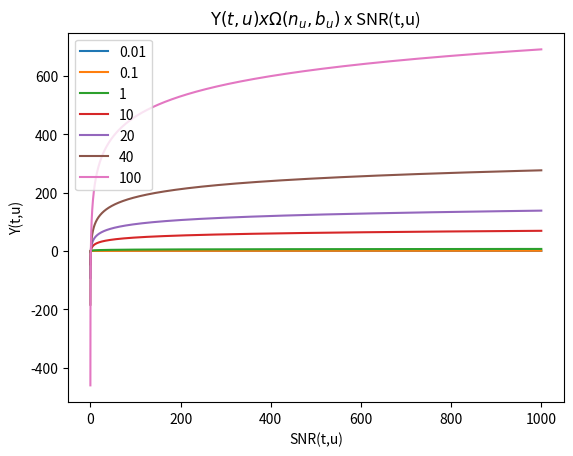

The matplotlib source for this figure:
import matplotlib.pyplot as plt
import numpy as np

snr = np.arange(0.01, 1000,0.01)
x = np.array([0.01, 0.1, 1, 10, 20, 40, 100])
util = np.zeros(shape=(x.shape[0], snr.shape[0]))

for i, y in enumerate(x):
    util[i] = y * np.log(snr)

lineObjects = plt.plot(snr, util.T)
plt.legend(iter(lineObjects), ('0.01', '0.1', '1', '10', '20', '40', '100'))
# plt.plot(snr, util.T)
plt.title('$Υ(t,u) x \Omega(n_u,b_u)$ x SNR(t,u)')
plt.ylabel('Y(t,u)')
plt.xlabel('SNR(t,u)')
plt.show()